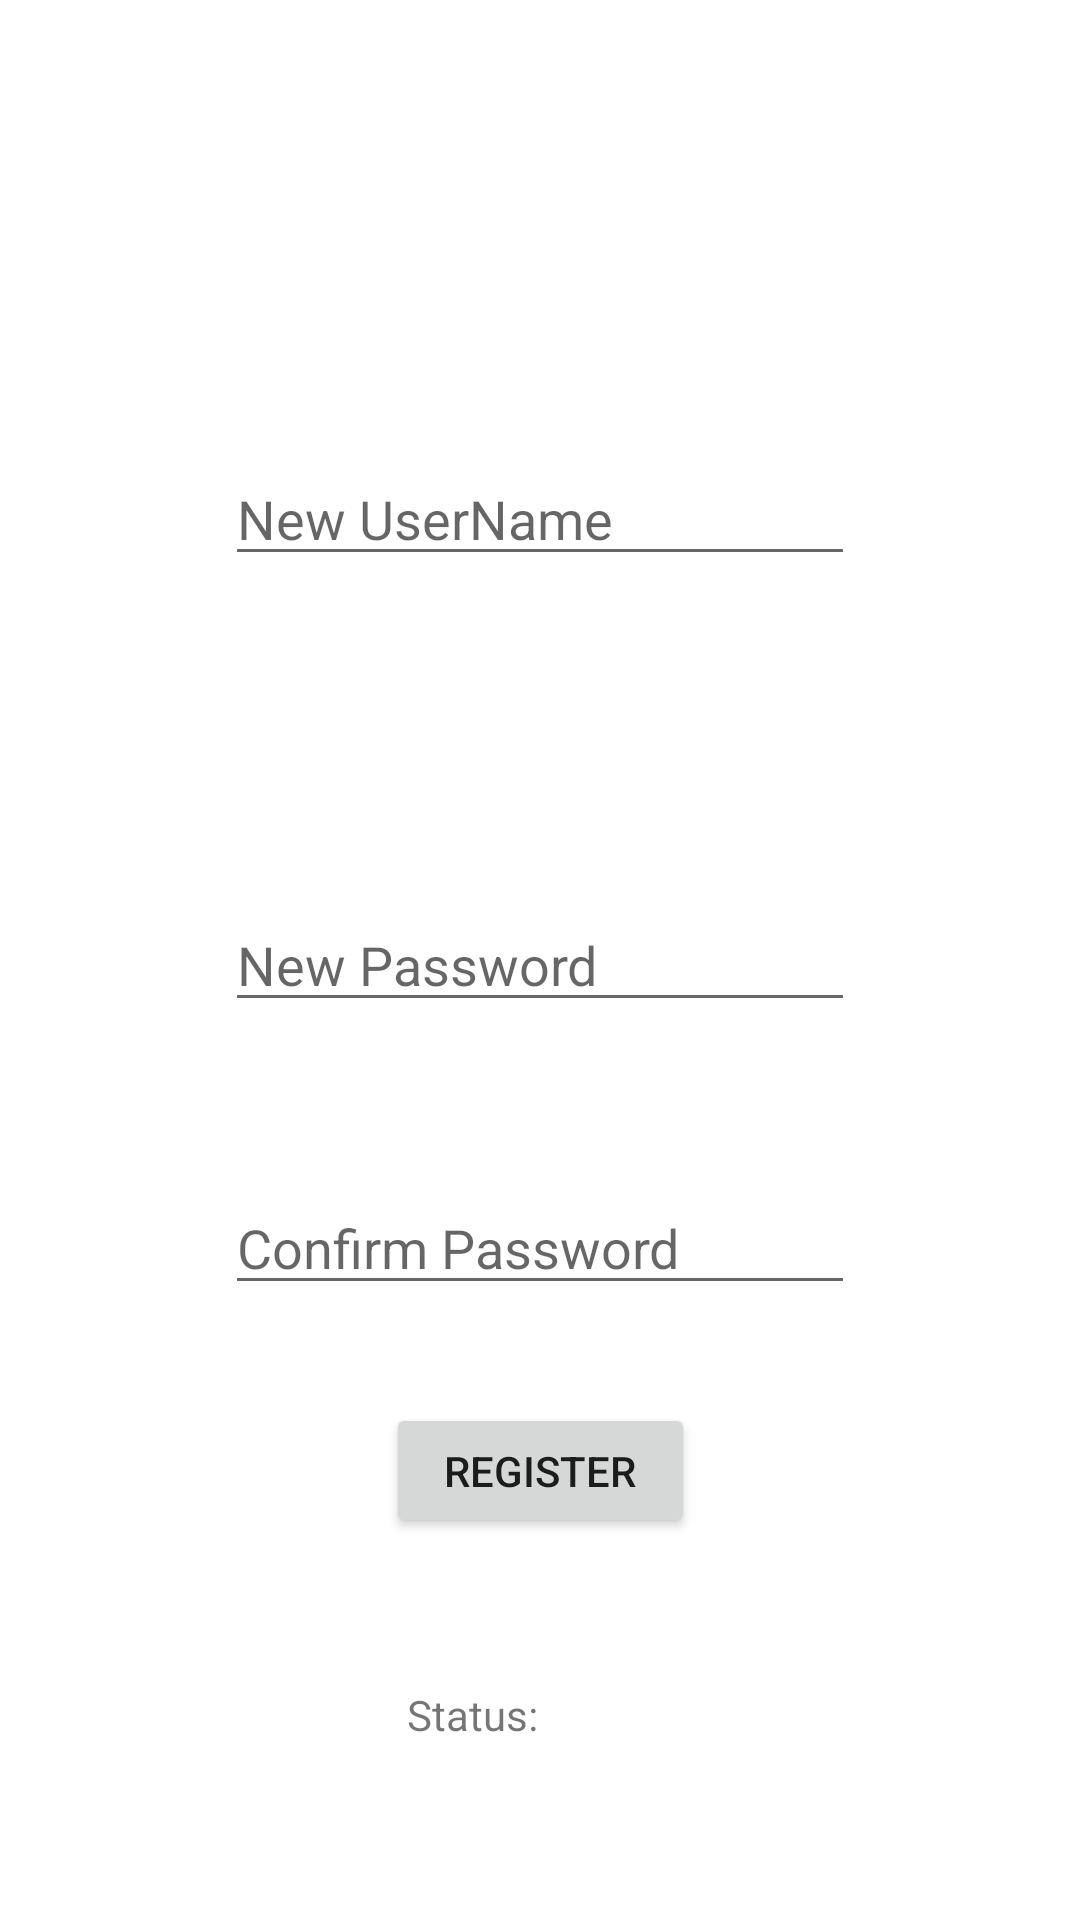

This screen was rendered from an Android layout file. Write that file and the resources it references.
<!-- AndroidManifest.xml: application theme AppTheme.Launcher -->
<!-- res/layout/activity_main2.xml -->
<?xml version="1.0" encoding="utf-8"?>
<android.support.constraint.ConstraintLayout xmlns:android="http://schemas.android.com/apk/res/android"
    xmlns:app="http://schemas.android.com/apk/res-auto"
    xmlns:tools="http://schemas.android.com/tools"
    android:layout_width="match_parent"
    android:layout_height="match_parent"
    tools:context=".Main2Activity"
    >

    <Button
        android:id="@+id/registerButton"
        android:layout_width="103dp"
        android:layout_height="45dp"
        android:layout_marginBottom="8dp"
        android:layout_marginEnd="8dp"
        android:layout_marginStart="8dp"
        android:layout_marginTop="8dp"
        android:text="Register"

        app:layout_constraintBottom_toBottomOf="parent"
        app:layout_constraintEnd_toEndOf="parent"
        app:layout_constraintHorizontal_bias="0.501"
        app:layout_constraintStart_toStartOf="parent"
        app:layout_constraintTop_toTopOf="parent"
        app:layout_constraintVertical_bias="0.794" />

    <EditText
        android:id="@+id/username"
        android:layout_width="wrap_content"
        android:layout_height="wrap_content"
        android:layout_marginBottom="8dp"
        android:layout_marginEnd="8dp"
        android:layout_marginStart="8dp"
        android:layout_marginTop="8dp"
        android:ems="10"
        android:inputType="textPersonName"
        android:hint="@string/new_username"
        app:layout_constraintBottom_toBottomOf="parent"
        app:layout_constraintEnd_toEndOf="parent"
        app:layout_constraintStart_toStartOf="parent"
        app:layout_constraintTop_toTopOf="parent"
        app:layout_constraintVertical_bias="0.245" />

    <EditText
        android:id="@+id/password"
        android:layout_width="wrap_content"
        android:layout_height="wrap_content"
        android:layout_marginBottom="8dp"
        android:layout_marginEnd="8dp"
        android:layout_marginStart="8dp"
        android:layout_marginTop="8dp"
        android:ems="10"
        android:inputType="textPassword"
        android:hint="@string/new_password"
        app:layout_constraintBottom_toBottomOf="parent"
        app:layout_constraintEnd_toEndOf="parent"
        app:layout_constraintStart_toStartOf="parent"
        app:layout_constraintTop_toTopOf="parent"
        tools:ignore="LabelFor" />

    <EditText
        android:id="@+id/confirmPassword"
        android:layout_width="wrap_content"
        android:layout_height="wrap_content"
        android:layout_marginBottom="8dp"
        android:layout_marginEnd="8dp"
        android:layout_marginStart="8dp"
        android:layout_marginTop="8dp"
        android:ems="10"
        android:inputType="textPassword"
        android:hint="Confirm Password"
        app:layout_constraintBottom_toBottomOf="parent"
        app:layout_constraintEnd_toEndOf="parent"
        app:layout_constraintStart_toStartOf="parent"
        app:layout_constraintTop_toTopOf="parent"
        app:layout_constraintVertical_bias="0.662" />

    <TextView
        android:id="@+id/registerMessage"
        android:layout_width="89dp"
        android:layout_height="36dp"
        android:layout_marginStart="8dp"
        android:layout_marginEnd="8dp"
        android:layout_marginBottom="8dp"
        android:text="@string/status"
        app:layout_constraintBottom_toBottomOf="parent"
        app:layout_constraintEnd_toEndOf="parent"
        app:layout_constraintStart_toStartOf="parent"
        app:layout_constraintTop_toTopOf="parent"
        app:layout_constraintVertical_bias="0.943" />
</android.support.constraint.ConstraintLayout>
<!-- resources referenced by this layout -->
<resources>
  <string name="new_password">New Password</string>
  <string name="new_username">New UserName</string>
  <string name="status">Status:</string>
  <style name="AppTheme.Launcher">
          <item name="android:windowBackground">@drawable/color</item>
     </style>
</resources>
